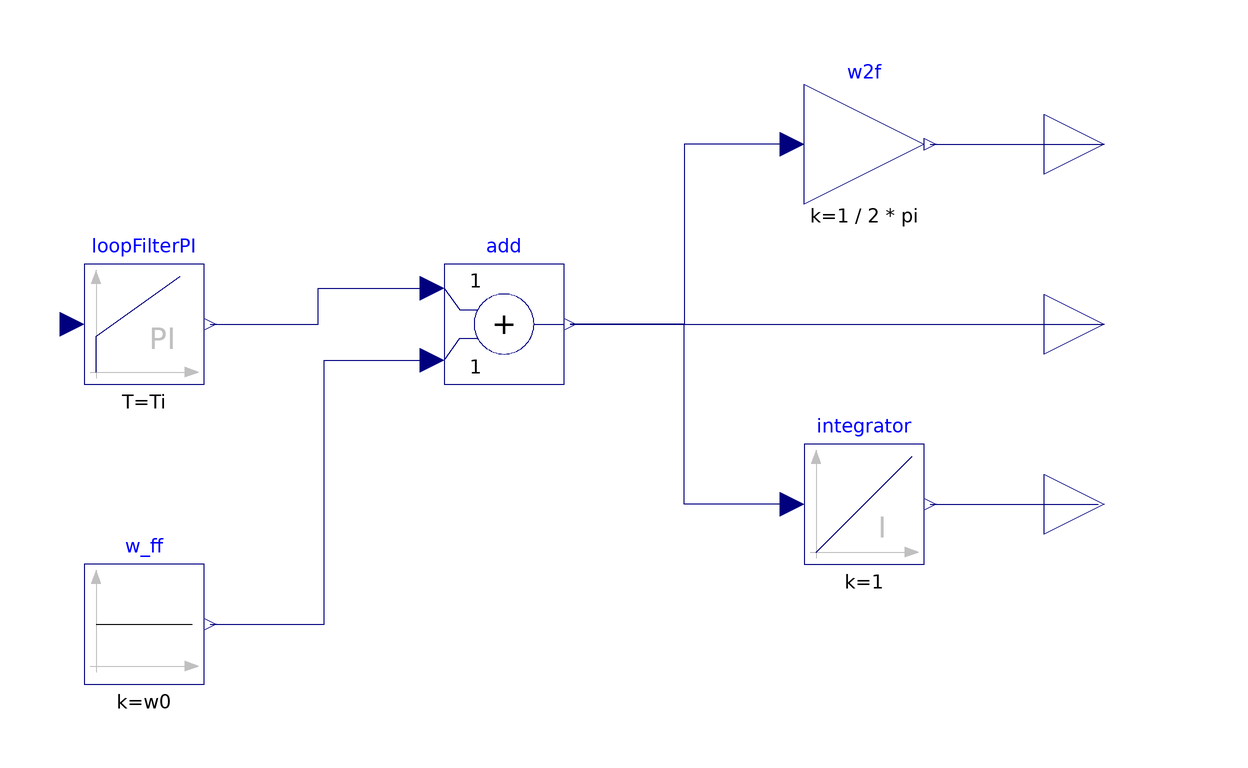

The Modelica model whose source follows is shown above as a component diagram (icons at their Placement, wires along their Line points).

partial model PLL "PLL interface with PI loop filter"
  extends Modelica.Blocks.Icons.Block;
  parameter Frequency f0=50 "nominal frequency";
  parameter Real kp "PI proportional gain";
  parameter Duration Ti "PI integrator time constant";
  final parameter AngularFrequency w0 = 2*pi*f0 "nominal angular frequency";
  
  Modelica.Blocks.Interfaces.RealOutput f(final unit="Hz") "frequency estimate"annotation(
    Placement(transformation(origin = {210, 30}, extent = {{-10, -10}, {10, 10}}), iconTransformation(origin = {110, 60}, extent = {{-10, -10}, {10, 10}})));
  Modelica.Blocks.Interfaces.RealOutput w(final unit="rad/s") "angular frequency estimate" annotation(
    Placement(transformation(origin = {210, 0}, extent = {{-10, -10}, {10, 10}}), iconTransformation(origin = {110, 0}, extent = {{-10, -10}, {10, 10}})));
  Modelica.Blocks.Interfaces.RealOutput ph(final unit="rad", displayUnit="deg") "phase estimate" annotation(
    Placement(transformation(origin = {210, -30}, extent = {{-10, -10}, {10, 10}}), iconTransformation(origin = {110, -60}, extent = {{-10, -10}, {10, 10}})));
  Modelica.Blocks.Math.Gain w2f(k = 1/(2*pi))  annotation(
    Placement(transformation(origin = {170, 30}, extent = {{-10, -10}, {10, 10}})));
  Modelica.Blocks.Continuous.Integrator integrator annotation(
    Placement(transformation(origin = {170, -30}, extent = {{-10, -10}, {10, 10}})));
  Modelica.Blocks.Sources.Constant w_ff(final k = w0)  "w feedforward" annotation(
    Placement(transformation(origin = {50, -50}, extent = {{-10, -10}, {10, 10}})));
  Modelica.Blocks.Math.Add add annotation(
    Placement(transformation(origin = {110, 0}, extent = {{-10, -10}, {10, 10}})));
  Modelica.Blocks.Continuous.PI loopFilterPI(k = kp, T = Ti)  annotation(
    Placement(transformation(origin = {50, 0}, extent = {{-10, -10}, {10, 10}})));
equation
  connect(w2f.y, f) annotation(
    Line(points = {{181, 30}, {210, 30}}, color = {0, 0, 127}));
  connect(w_ff.y, add.u2) annotation(
    Line(points = {{61, -50}, {80, -50}, {80, -6}, {98, -6}}, color = {0, 0, 127}));
  connect(add.y, w) annotation(
    Line(points = {{121, 0}, {210, 0}}, color = {0, 0, 127}));
  connect(w2f.u, add.y) annotation(
    Line(points = {{158, 30}, {140, 30}, {140, 0}, {121, 0}}, color = {0, 0, 127}));
  connect(integrator.y, ph) annotation(
    Line(points = {{181, -30}, {209, -30}}, color = {0, 0, 127}));
  connect(integrator.u, add.y) annotation(
    Line(points = {{158, -30}, {140, -30}, {140, 0}, {121, 0}}, color = {0, 0, 127}));
  connect(loopFilterPI.y, add.u1) annotation(
    Line(points = {{61, 0}, {79, 0}, {79, 6}, {97, 6}}, color = {0, 0, 127}));
  annotation(
    Icon(graphics = {Text(origin = {0, -120}, textColor = {26, 95, 180}, extent = {{-100, 20}, {100, -20}}, textString = "%name"), Text(origin = {0, 50}, extent = {{-100, 50}, {100, -50}}, textString = "PLL"), Text(origin = {0, -50}, extent = {{-100, 50}, {100, -50}}, textString = "%f0")}, coordinateSystem(extent = {{-100, -100}, {100, 100}})),
  Diagram(coordinateSystem(extent = {{-200, -100}, {200, 100}})));
end PLL;